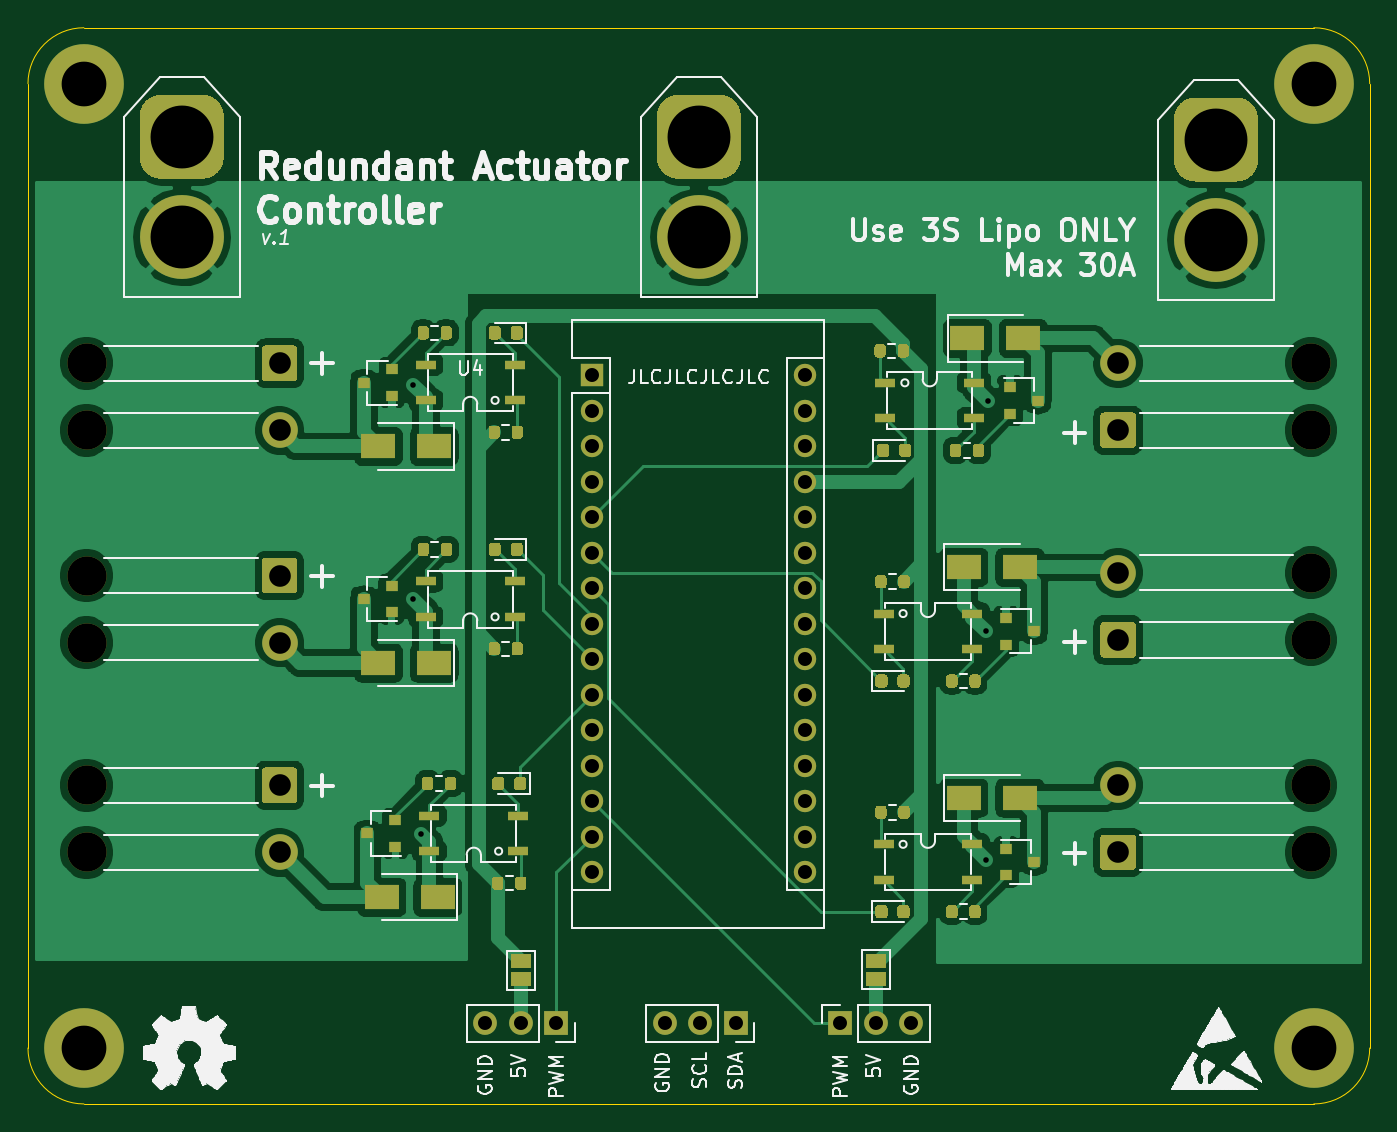
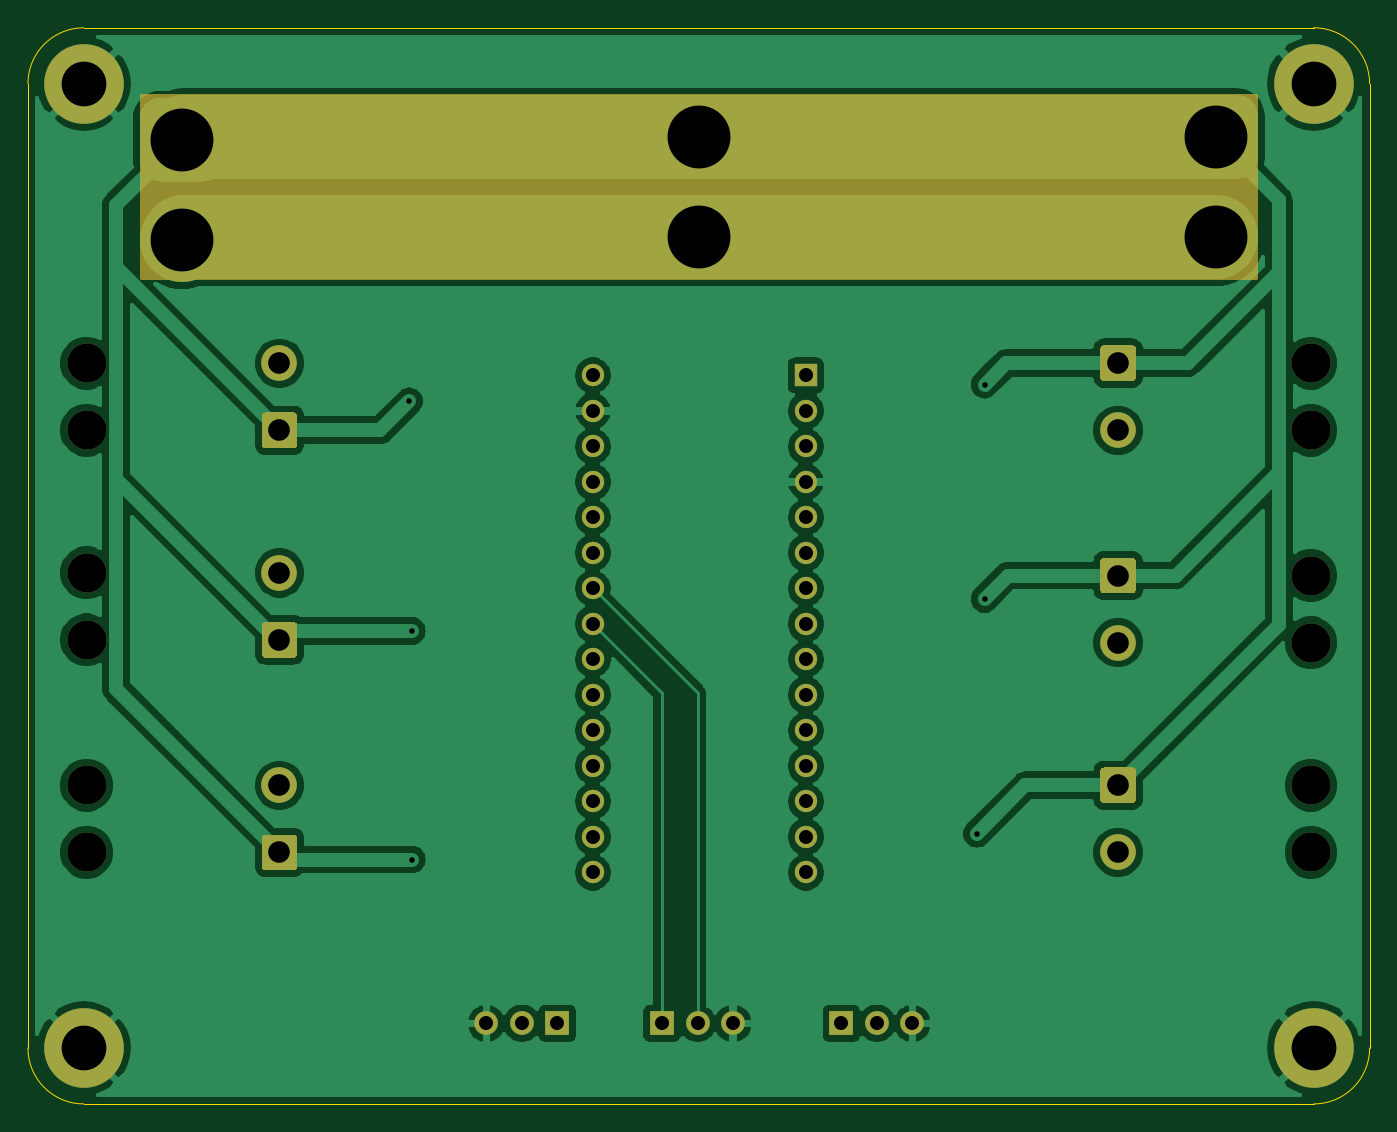
Circuit board: 10 layer files. Board 96.0 x 77.0 mm.
- bottom_copper: BrushlessPlatform V1 - SMD-B_Cu.gbr (119435 bytes)
- bottom_mask: BrushlessPlatform V1 - SMD-B_Mask.gbr (5821 bytes)
- paste: BrushlessPlatform V1 - SMD-B_Paste.gbr (513 bytes)
- bottom_silk: BrushlessPlatform V1 - SMD-B_SilkS.gbr (514 bytes)
- outline: BrushlessPlatform V1 - SMD-Edge_Cuts.gbr (1067 bytes)
- top_copper: BrushlessPlatform V1 - SMD-F_Cu.gbr (140866 bytes)
- top_mask: BrushlessPlatform V1 - SMD-F_Mask.gbr (19259 bytes)
- paste: BrushlessPlatform V1 - SMD-F_Paste.gbr (14135 bytes)
- top_silk: BrushlessPlatform V1 - SMD-F_SilkS.gbr (71798 bytes)
- drill: BrushlessPlatform V1 - SMD.drl (1528 bytes)

=== bottom_copper: BrushlessPlatform V1 - SMD-B_Cu.gbr (119435 bytes, source omitted) ===
=== bottom_mask: BrushlessPlatform V1 - SMD-B_Mask.gbr ===
G04 #@! TF.GenerationSoftware,KiCad,Pcbnew,(5.1.9)-1*
G04 #@! TF.CreationDate,2021-06-08T18:40:06+01:00*
G04 #@! TF.ProjectId,BrushlessPlatform V1 - SMD,42727573-686c-4657-9373-506c6174666f,rev?*
G04 #@! TF.SameCoordinates,Original*
G04 #@! TF.FileFunction,Soldermask,Bot*
G04 #@! TF.FilePolarity,Negative*
%FSLAX46Y46*%
G04 Gerber Fmt 4.6, Leading zero omitted, Abs format (unit mm)*
G04 Created by KiCad (PCBNEW (5.1.9)-1) date 2021-06-08 18:40:06*
%MOMM*%
%LPD*%
G01*
G04 APERTURE LIST*
%ADD10C,2.800000*%
%ADD11C,2.550000*%
%ADD12C,6.000000*%
%ADD13C,5.700000*%
%ADD14O,1.600000X1.600000*%
%ADD15R,1.600000X1.600000*%
%ADD16O,1.700000X1.700000*%
%ADD17R,1.700000X1.700000*%
%ADD18C,0.254000*%
%ADD19C,0.100000*%
G04 APERTURE END LIST*
D10*
X-109800000Y-59800000D03*
X-109800000Y-55000000D03*
D11*
X-96000000Y-59800000D03*
G36*
G01*
X-97025001Y-53725000D02*
X-94974999Y-53725000D01*
G75*
G02*
X-94725000Y-53974999I0J-249999D01*
G01*
X-94725000Y-56025001D01*
G75*
G02*
X-94974999Y-56275000I-249999J0D01*
G01*
X-97025001Y-56275000D01*
G75*
G02*
X-97275000Y-56025001I0J249999D01*
G01*
X-97275000Y-53974999D01*
G75*
G02*
X-97025001Y-53725000I249999J0D01*
G01*
G37*
G36*
G01*
X-30500000Y-36000000D02*
X-27500000Y-36000000D01*
G75*
G02*
X-26000000Y-37500000I0J-1500000D01*
G01*
X-26000000Y-40500000D01*
G75*
G02*
X-27500000Y-42000000I-1500000J0D01*
G01*
X-30500000Y-42000000D01*
G75*
G02*
X-32000000Y-40500000I0J1500000D01*
G01*
X-32000000Y-37500000D01*
G75*
G02*
X-30500000Y-36000000I1500000J0D01*
G01*
G37*
D12*
X-29000000Y-46200000D03*
G36*
G01*
X-104500000Y-35800000D02*
X-101500000Y-35800000D01*
G75*
G02*
X-100000000Y-37300000I0J-1500000D01*
G01*
X-100000000Y-40300000D01*
G75*
G02*
X-101500000Y-41800000I-1500000J0D01*
G01*
X-104500000Y-41800000D01*
G75*
G02*
X-106000000Y-40300000I0J1500000D01*
G01*
X-106000000Y-37300000D01*
G75*
G02*
X-104500000Y-35800000I1500000J0D01*
G01*
G37*
X-103000000Y-46000000D03*
G36*
G01*
X-67500000Y-35800000D02*
X-64500000Y-35800000D01*
G75*
G02*
X-63000000Y-37300000I0J-1500000D01*
G01*
X-63000000Y-40300000D01*
G75*
G02*
X-64500000Y-41800000I-1500000J0D01*
G01*
X-67500000Y-41800000D01*
G75*
G02*
X-69000000Y-40300000I0J1500000D01*
G01*
X-69000000Y-37300000D01*
G75*
G02*
X-67500000Y-35800000I1500000J0D01*
G01*
G37*
X-66000000Y-46000000D03*
D13*
X-110000000Y-104000000D03*
X-110000000Y-35000000D03*
D14*
X-58420000Y-91440000D03*
X-73660000Y-91440000D03*
X-58420000Y-55880000D03*
X-73660000Y-88900000D03*
X-58420000Y-58420000D03*
X-73660000Y-86360000D03*
X-58420000Y-60960000D03*
X-73660000Y-83820000D03*
X-58420000Y-63500000D03*
X-73660000Y-81280000D03*
X-58420000Y-66040000D03*
X-73660000Y-78740000D03*
X-58420000Y-68580000D03*
X-73660000Y-76200000D03*
X-58420000Y-71120000D03*
X-73660000Y-73660000D03*
X-58420000Y-73660000D03*
X-73660000Y-71120000D03*
X-58420000Y-76200000D03*
X-73660000Y-68580000D03*
X-58420000Y-78740000D03*
X-73660000Y-66040000D03*
X-58420000Y-81280000D03*
X-73660000Y-63500000D03*
X-58420000Y-83820000D03*
X-73660000Y-60960000D03*
X-58420000Y-86360000D03*
X-73660000Y-58420000D03*
X-58420000Y-88900000D03*
D15*
X-73660000Y-55880000D03*
D10*
X-109800000Y-90000000D03*
X-109800000Y-85200000D03*
D11*
X-96000000Y-90000000D03*
G36*
G01*
X-97025001Y-83925000D02*
X-94974999Y-83925000D01*
G75*
G02*
X-94725000Y-84174999I0J-249999D01*
G01*
X-94725000Y-86225001D01*
G75*
G02*
X-94974999Y-86475000I-249999J0D01*
G01*
X-97025001Y-86475000D01*
G75*
G02*
X-97275000Y-86225001I0J249999D01*
G01*
X-97275000Y-84174999D01*
G75*
G02*
X-97025001Y-83925000I249999J0D01*
G01*
G37*
D10*
X-109800000Y-75000000D03*
X-109800000Y-70200000D03*
D11*
X-96000000Y-75000000D03*
G36*
G01*
X-97025001Y-68925000D02*
X-94974999Y-68925000D01*
G75*
G02*
X-94725000Y-69174999I0J-249999D01*
G01*
X-94725000Y-71225001D01*
G75*
G02*
X-94974999Y-71475000I-249999J0D01*
G01*
X-97025001Y-71475000D01*
G75*
G02*
X-97275000Y-71225001I0J249999D01*
G01*
X-97275000Y-69174999D01*
G75*
G02*
X-97025001Y-68925000I249999J0D01*
G01*
G37*
D10*
X-22200000Y-85200000D03*
X-22200000Y-90000000D03*
D11*
X-36000000Y-85200000D03*
G36*
G01*
X-34974999Y-91275000D02*
X-37025001Y-91275000D01*
G75*
G02*
X-37275000Y-91025001I0J249999D01*
G01*
X-37275000Y-88974999D01*
G75*
G02*
X-37025001Y-88725000I249999J0D01*
G01*
X-34974999Y-88725000D01*
G75*
G02*
X-34725000Y-88974999I0J-249999D01*
G01*
X-34725000Y-91025001D01*
G75*
G02*
X-34974999Y-91275000I-249999J0D01*
G01*
G37*
D10*
X-22200000Y-70000000D03*
X-22200000Y-74800000D03*
D11*
X-36000000Y-70000000D03*
G36*
G01*
X-34974999Y-76075000D02*
X-37025001Y-76075000D01*
G75*
G02*
X-37275000Y-75825001I0J249999D01*
G01*
X-37275000Y-73774999D01*
G75*
G02*
X-37025001Y-73525000I249999J0D01*
G01*
X-34974999Y-73525000D01*
G75*
G02*
X-34725000Y-73774999I0J-249999D01*
G01*
X-34725000Y-75825001D01*
G75*
G02*
X-34974999Y-76075000I-249999J0D01*
G01*
G37*
D10*
X-22200000Y-55000000D03*
X-22200000Y-59800000D03*
D11*
X-36000000Y-55000000D03*
G36*
G01*
X-34974999Y-61075000D02*
X-37025001Y-61075000D01*
G75*
G02*
X-37275000Y-60825001I0J249999D01*
G01*
X-37275000Y-58774999D01*
G75*
G02*
X-37025001Y-58525000I249999J0D01*
G01*
X-34974999Y-58525000D01*
G75*
G02*
X-34725000Y-58774999I0J-249999D01*
G01*
X-34725000Y-60825001D01*
G75*
G02*
X-34974999Y-61075000I-249999J0D01*
G01*
G37*
D13*
X-22000000Y-35000000D03*
X-22000000Y-104000000D03*
D16*
X-68455000Y-102235000D03*
X-65915000Y-102235000D03*
D17*
X-63375000Y-102235000D03*
D16*
X-81280000Y-102235000D03*
X-78740000Y-102235000D03*
D17*
X-76200000Y-102235000D03*
D16*
X-50800000Y-102235000D03*
X-53340000Y-102235000D03*
D17*
X-55880000Y-102235000D03*
D18*
X-26127000Y-48873000D02*
X-105873000Y-48873000D01*
X-105873000Y-35877000D01*
X-26127000Y-35877000D01*
X-26127000Y-48873000D01*
D19*
G36*
X-26127000Y-48873000D02*
G01*
X-105873000Y-48873000D01*
X-105873000Y-35877000D01*
X-26127000Y-35877000D01*
X-26127000Y-48873000D01*
G37*
M02*

=== paste: BrushlessPlatform V1 - SMD-B_Paste.gbr ===
G04 #@! TF.GenerationSoftware,KiCad,Pcbnew,(5.1.9)-1*
G04 #@! TF.CreationDate,2021-06-08T18:40:06+01:00*
G04 #@! TF.ProjectId,BrushlessPlatform V1 - SMD,42727573-686c-4657-9373-506c6174666f,rev?*
G04 #@! TF.SameCoordinates,Original*
G04 #@! TF.FileFunction,Paste,Bot*
G04 #@! TF.FilePolarity,Positive*
%FSLAX46Y46*%
G04 Gerber Fmt 4.6, Leading zero omitted, Abs format (unit mm)*
G04 Created by KiCad (PCBNEW (5.1.9)-1) date 2021-06-08 18:40:06*
%MOMM*%
%LPD*%
G01*
G04 APERTURE LIST*
G04 APERTURE END LIST*
M02*

=== bottom_silk: BrushlessPlatform V1 - SMD-B_SilkS.gbr ===
G04 #@! TF.GenerationSoftware,KiCad,Pcbnew,(5.1.9)-1*
G04 #@! TF.CreationDate,2021-06-08T18:40:06+01:00*
G04 #@! TF.ProjectId,BrushlessPlatform V1 - SMD,42727573-686c-4657-9373-506c6174666f,rev?*
G04 #@! TF.SameCoordinates,Original*
G04 #@! TF.FileFunction,Legend,Bot*
G04 #@! TF.FilePolarity,Positive*
%FSLAX46Y46*%
G04 Gerber Fmt 4.6, Leading zero omitted, Abs format (unit mm)*
G04 Created by KiCad (PCBNEW (5.1.9)-1) date 2021-06-08 18:40:06*
%MOMM*%
%LPD*%
G01*
G04 APERTURE LIST*
G04 APERTURE END LIST*
M02*

=== outline: BrushlessPlatform V1 - SMD-Edge_Cuts.gbr ===
G04 #@! TF.GenerationSoftware,KiCad,Pcbnew,(5.1.9)-1*
G04 #@! TF.CreationDate,2021-06-08T18:40:06+01:00*
G04 #@! TF.ProjectId,BrushlessPlatform V1 - SMD,42727573-686c-4657-9373-506c6174666f,rev?*
G04 #@! TF.SameCoordinates,Original*
G04 #@! TF.FileFunction,Profile,NP*
%FSLAX46Y46*%
G04 Gerber Fmt 4.6, Leading zero omitted, Abs format (unit mm)*
G04 Created by KiCad (PCBNEW (5.1.9)-1) date 2021-06-08 18:40:06*
%MOMM*%
%LPD*%
G01*
G04 APERTURE LIST*
G04 #@! TA.AperFunction,Profile*
%ADD10C,0.050000*%
G04 #@! TD*
G04 APERTURE END LIST*
D10*
X-110000000Y-31000000D02*
X-22000000Y-31000000D01*
X-114000000Y-104000000D02*
X-114000000Y-35000000D01*
X-22000000Y-108000000D02*
X-110000000Y-108000000D01*
X-18000000Y-35000000D02*
X-18000000Y-104000000D01*
X-22000000Y-31000000D02*
G75*
G02*
X-18000000Y-35000000I0J-4000000D01*
G01*
X-18000000Y-104000000D02*
G75*
G02*
X-22000000Y-108000000I-4000000J0D01*
G01*
X-110000000Y-108000000D02*
G75*
G02*
X-114000000Y-104000000I0J4000000D01*
G01*
X-114000000Y-35000000D02*
G75*
G02*
X-110000000Y-31000000I4000000J0D01*
G01*
M02*

=== top_copper: BrushlessPlatform V1 - SMD-F_Cu.gbr (140866 bytes, source omitted) ===
=== top_mask: BrushlessPlatform V1 - SMD-F_Mask.gbr (19259 bytes, source omitted) ===
=== paste: BrushlessPlatform V1 - SMD-F_Paste.gbr (14135 bytes, source omitted) ===
=== top_silk: BrushlessPlatform V1 - SMD-F_SilkS.gbr (71798 bytes, source omitted) ===
=== drill: BrushlessPlatform V1 - SMD.drl ===
M48
; DRILL file {KiCad (5.1.9)-1} date 06/08/21 18:40:03
; FORMAT={3:3/ absolute / metric / suppress leading zeros}
; #@! TF.CreationDate,2021-06-08T18:40:03+01:00
; #@! TF.GenerationSoftware,Kicad,Pcbnew,(5.1.9)-1
FMAT,2
METRIC,TZ
T1C0.400
T2C1.000
T3C1.550
T4C3.200
T5C4.500
T6C2.800
%
G90
G05
T1
X-86445Y-56531
X-86445Y-71864
X-85893Y-88671
X-45465Y-74166
X-45465Y-90513
X-45280Y-57728
T2
X-81280Y-102235
X-78740Y-102235
X-76200Y-102235
X-73660Y-55880
X-73660Y-58420
X-73660Y-60960
X-73660Y-63500
X-73660Y-66040
X-73660Y-68580
X-73660Y-71120
X-73660Y-73660
X-73660Y-76200
X-73660Y-78740
X-73660Y-81280
X-73660Y-83820
X-73660Y-86360
X-73660Y-88900
X-73660Y-91440
X-68455Y-102235
X-65915Y-102235
X-63375Y-102235
X-58420Y-55880
X-58420Y-58420
X-58420Y-60960
X-58420Y-63500
X-58420Y-66040
X-58420Y-68580
X-58420Y-71120
X-58420Y-73660
X-58420Y-76200
X-58420Y-78740
X-58420Y-81280
X-58420Y-83820
X-58420Y-86360
X-58420Y-88900
X-58420Y-91440
X-55880Y-102235
X-53340Y-102235
X-50800Y-102235
T3
X-96000Y-55000
X-96000Y-59800
X-96000Y-70200
X-96000Y-75000
X-96000Y-85200
X-96000Y-90000
X-36000Y-55000
X-36000Y-59800
X-36000Y-70000
X-36000Y-74800
X-36000Y-85200
X-36000Y-90000
T4
X-110000Y-35000
X-110000Y-104000
X-22000Y-35000
X-22000Y-104000
T5
X-103000Y-38800
X-103000Y-46000
X-66000Y-38800
X-66000Y-46000
X-29000Y-39000
X-29000Y-46200
T6
X-109800Y-55000
X-109800Y-59800
X-109800Y-70200
X-109800Y-75000
X-109800Y-85200
X-109800Y-90000
X-22200Y-55000
X-22200Y-59800
X-22200Y-70000
X-22200Y-74800
X-22200Y-85200
X-22200Y-90000
T0
M30

